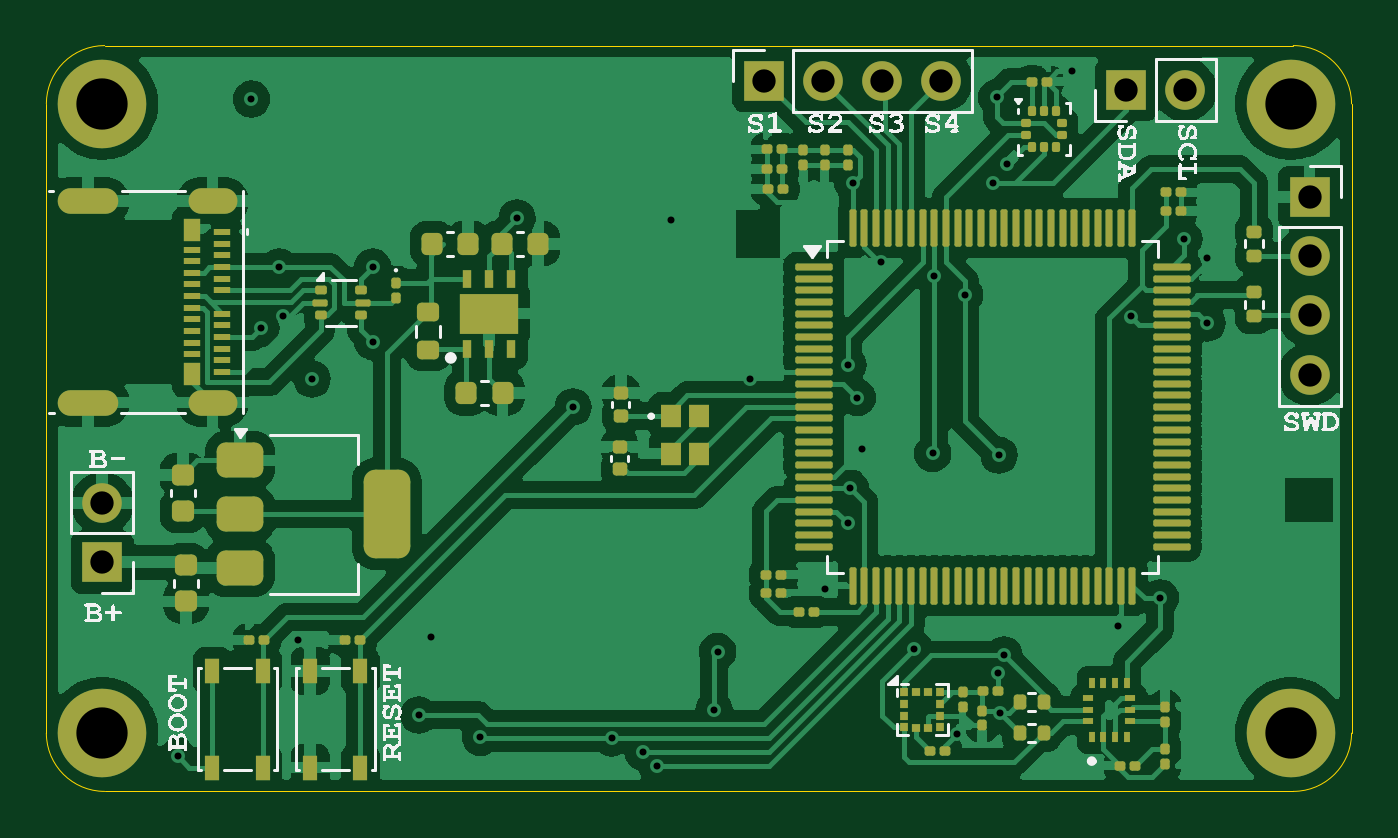
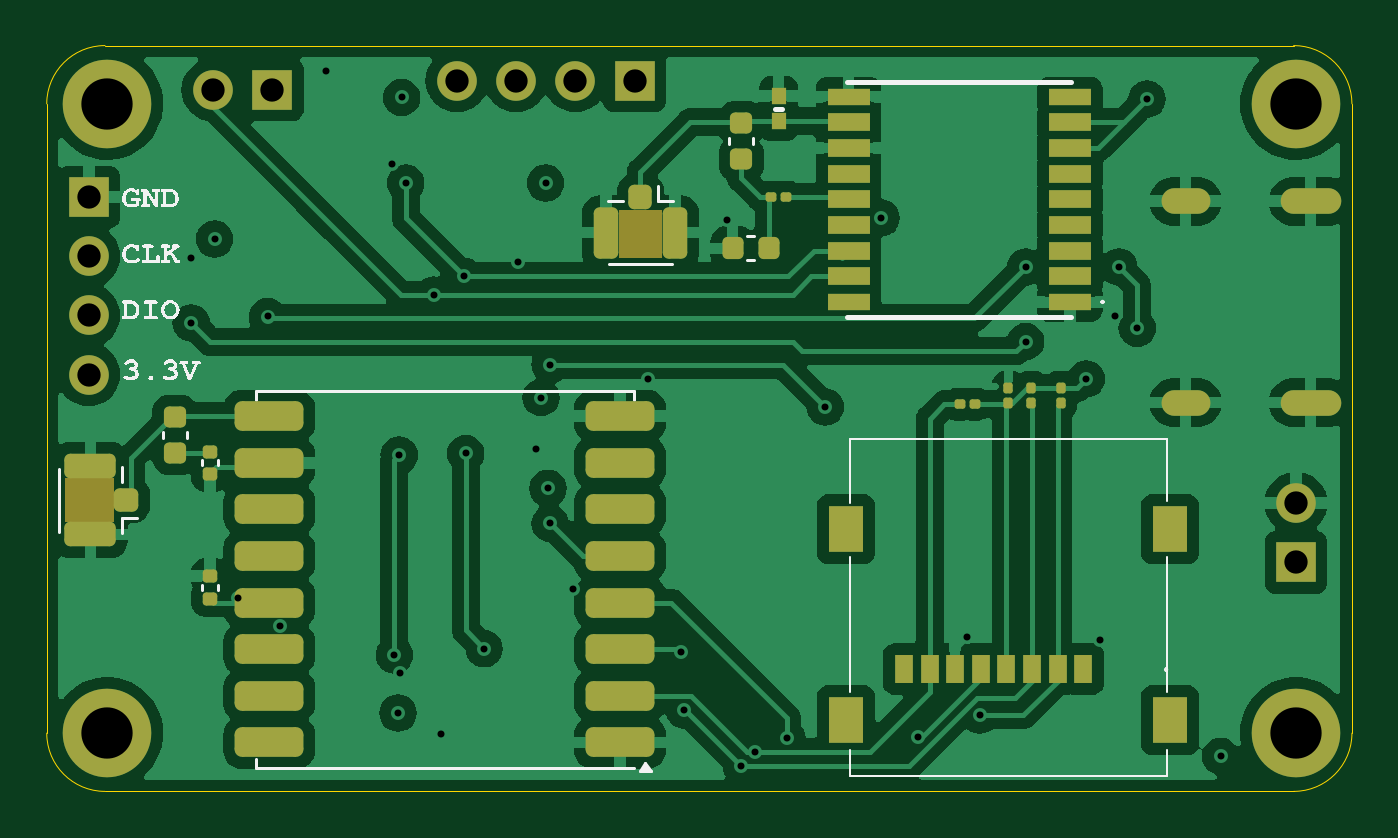
Circuit board: 13 layer files. Board 56.0 x 32.0 mm.
- bottom_copper: VanguardFlightComputer-B_Cu.gbr (119556 bytes)
- bottom_mask: VanguardFlightComputer-B_Mask.gbr (6073 bytes)
- paste: VanguardFlightComputer-B_Paste.gbr (4773 bytes)
- bottom_silk: VanguardFlightComputer-B_Silkscreen.gbr (31969 bytes)
- outline: VanguardFlightComputer-Edge_Cuts.gbr (997 bytes)
- top_copper: VanguardFlightComputer-F_Cu.gbr (180359 bytes)
- top_mask: VanguardFlightComputer-F_Mask.gbr (11797 bytes)
- paste: VanguardFlightComputer-F_Paste.gbr (10807 bytes)
- top_silk: VanguardFlightComputer-F_Silkscreen.gbr (77885 bytes)
- inner_copper: VanguardFlightComputer-In1_GND.gbr (64910 bytes)
- inner_copper: VanguardFlightComputer-In2_PWR.gbr (63116 bytes)
- drill: VanguardFlightComputer-NPTH.drl (269 bytes)
- drill: VanguardFlightComputer-PTH.drl (1601 bytes)

=== bottom_copper: VanguardFlightComputer-B_Cu.gbr (119556 bytes, source omitted) ===
=== bottom_mask: VanguardFlightComputer-B_Mask.gbr ===
%TF.GenerationSoftware,KiCad,Pcbnew,8.0.6*%
%TF.CreationDate,2024-11-04T20:58:39-05:00*%
%TF.ProjectId,VanguardFlightComputer,56616e67-7561-4726-9446-6c6967687443,rev?*%
%TF.SameCoordinates,Original*%
%TF.FileFunction,Soldermask,Bot*%
%TF.FilePolarity,Negative*%
%FSLAX46Y46*%
G04 Gerber Fmt 4.6, Leading zero omitted, Abs format (unit mm)*
G04 Created by KiCad (PCBNEW 8.0.6) date 2024-11-04 20:58:39*
%MOMM*%
%LPD*%
G01*
G04 APERTURE LIST*
G04 Aperture macros list*
%AMRoundRect*
0 Rectangle with rounded corners*
0 $1 Rounding radius*
0 $2 $3 $4 $5 $6 $7 $8 $9 X,Y pos of 4 corners*
0 Add a 4 corners polygon primitive as box body*
4,1,4,$2,$3,$4,$5,$6,$7,$8,$9,$2,$3,0*
0 Add four circle primitives for the rounded corners*
1,1,$1+$1,$2,$3*
1,1,$1+$1,$4,$5*
1,1,$1+$1,$6,$7*
1,1,$1+$1,$8,$9*
0 Add four rect primitives between the rounded corners*
20,1,$1+$1,$2,$3,$4,$5,0*
20,1,$1+$1,$4,$5,$6,$7,0*
20,1,$1+$1,$6,$7,$8,$9,0*
20,1,$1+$1,$8,$9,$2,$3,0*%
G04 Aperture macros list end*
%ADD10R,1.700000X1.700000*%
%ADD11O,1.700000X1.700000*%
%ADD12R,0.800000X1.200000*%
%ADD13R,1.500000X2.000000*%
%ADD14R,1.800000X0.700000*%
%ADD15R,1.800000X0.800000*%
%ADD16R,0.650000X0.700000*%
%ADD17C,2.600000*%
%ADD18C,3.800000*%
%ADD19O,2.100000X1.100000*%
%ADD20O,2.600000X1.100000*%
%ADD21RoundRect,0.250000X-0.250000X0.275000X-0.250000X-0.275000X0.250000X-0.275000X0.250000X0.275000X0*%
%ADD22RoundRect,0.250000X-0.275000X0.850000X-0.275000X-0.850000X0.275000X-0.850000X0.275000X0.850000X0*%
%ADD23RoundRect,0.140000X-0.170000X0.140000X-0.170000X-0.140000X0.170000X-0.140000X0.170000X0.140000X0*%
%ADD24RoundRect,0.100000X0.100000X-0.130000X0.100000X0.130000X-0.100000X0.130000X-0.100000X-0.130000X0*%
%ADD25RoundRect,0.225000X-0.250000X0.225000X-0.250000X-0.225000X0.250000X-0.225000X0.250000X0.225000X0*%
%ADD26RoundRect,0.100000X-0.130000X-0.100000X0.130000X-0.100000X0.130000X0.100000X-0.130000X0.100000X0*%
%ADD27RoundRect,0.225000X-0.225000X-0.250000X0.225000X-0.250000X0.225000X0.250000X-0.225000X0.250000X0*%
%ADD28RoundRect,0.250000X-0.850000X-0.275000X0.850000X-0.275000X0.850000X0.275000X-0.850000X0.275000X0*%
%ADD29RoundRect,0.250000X-0.275000X-0.250000X0.275000X-0.250000X0.275000X0.250000X-0.275000X0.250000X0*%
%ADD30RoundRect,0.317500X-1.157500X-0.317500X1.157500X-0.317500X1.157500X0.317500X-1.157500X0.317500X0*%
%ADD31RoundRect,0.140000X0.170000X-0.140000X0.170000X0.140000X-0.170000X0.140000X-0.170000X-0.140000X0*%
%ADD32RoundRect,0.100000X-0.100000X0.130000X-0.100000X-0.130000X0.100000X-0.130000X0.100000X0.130000X0*%
%ADD33RoundRect,0.100000X0.130000X0.100000X-0.130000X0.100000X-0.130000X-0.100000X0.130000X-0.100000X0*%
G04 APERTURE END LIST*
%TO.C,J3*%
G36*
X119585000Y-82535000D02*
G01*
X121465000Y-82535000D01*
X121465000Y-84625000D01*
X119585000Y-84625000D01*
X119585000Y-82535000D01*
G37*
%TO.C,J4*%
G36*
X143135000Y-95940000D02*
G01*
X145225000Y-95940000D01*
X145225000Y-94060000D01*
X143135000Y-94060000D01*
X143135000Y-95940000D01*
G37*
%TD*%
D10*
%TO.C,J8*%
X92400000Y-97675000D03*
D11*
X92400000Y-95135000D03*
%TD*%
D12*
%TO.C,J2*%
X101525000Y-102250000D03*
X102625000Y-102250000D03*
X103725000Y-102250000D03*
X104825000Y-102250000D03*
X105925000Y-102250000D03*
X107025000Y-102250000D03*
X108125000Y-102250000D03*
X109225000Y-102250000D03*
D13*
X111695000Y-104450000D03*
X97805000Y-104450000D03*
X97805000Y-96250000D03*
X111695000Y-96250000D03*
%TD*%
D14*
%TO.C,IC3*%
X102100000Y-86500000D03*
D15*
X102100000Y-85400000D03*
X102100000Y-84300000D03*
X102100000Y-83200000D03*
X102100000Y-82100000D03*
X102100000Y-81000000D03*
X102100000Y-79900000D03*
X102100000Y-78800000D03*
D14*
X102100000Y-77700000D03*
X111600000Y-77700000D03*
D15*
X111600000Y-78800000D03*
X111600000Y-79900000D03*
X111600000Y-81000000D03*
X111600000Y-82100000D03*
X111600000Y-83200000D03*
X111600000Y-84300000D03*
X111600000Y-85400000D03*
D14*
X111600000Y-86500000D03*
%TD*%
D16*
%TO.C,D2*%
X114600000Y-77650000D03*
X114600000Y-78750000D03*
%TD*%
D10*
%TO.C,J7*%
X120780000Y-77000000D03*
D11*
X123320000Y-77000000D03*
X125860000Y-77000000D03*
X128400000Y-77000000D03*
%TD*%
D10*
%TO.C,J6*%
X136325000Y-77400000D03*
D11*
X138865000Y-77400000D03*
%TD*%
%TO.C,J5*%
X144200000Y-89620000D03*
X144200000Y-87080000D03*
X144200000Y-84540000D03*
D10*
X144200000Y-82000000D03*
%TD*%
D17*
%TO.C,H5*%
X143400000Y-78000000D03*
D18*
X143400000Y-78000000D03*
%TD*%
D17*
%TO.C,H6*%
X92400000Y-105000000D03*
D18*
X92400000Y-105000000D03*
%TD*%
%TO.C,H1*%
X92400000Y-78000000D03*
D17*
X92400000Y-78000000D03*
%TD*%
D18*
%TO.C,H7*%
X143400000Y-105000000D03*
D17*
X143400000Y-105000000D03*
%TD*%
D19*
%TO.C,J1*%
X97134052Y-82180000D03*
D20*
X91774052Y-82180000D03*
D19*
X97134052Y-90820000D03*
D20*
X91774052Y-90820000D03*
%TD*%
D21*
%TO.C,J3*%
X120525000Y-82000000D03*
D22*
X122000000Y-83525000D03*
X119050000Y-83525000D03*
%TD*%
D23*
%TO.C,C39*%
X139000000Y-92920000D03*
X139000000Y-93880000D03*
%TD*%
D24*
%TO.C,C28*%
X104750000Y-90820000D03*
X104750000Y-90180000D03*
%TD*%
D25*
%TO.C,FB2*%
X116200000Y-78825000D03*
X116200000Y-80375000D03*
%TD*%
D26*
%TO.C,R6*%
X106194154Y-90893046D03*
X106834154Y-90893046D03*
%TD*%
D27*
%TO.C,C29*%
X115025000Y-84200000D03*
X116575000Y-84200000D03*
%TD*%
D28*
%TO.C,J4*%
X144125000Y-96475000D03*
X144125000Y-93525000D03*
D29*
X142600000Y-95000000D03*
%TD*%
D30*
%TO.C,U7*%
X121400000Y-105400000D03*
X121400000Y-103400000D03*
X121400000Y-101400000D03*
X121400000Y-99400000D03*
X121400000Y-97400000D03*
X121400000Y-95400000D03*
X121400000Y-93400000D03*
X121400000Y-91400000D03*
X136450000Y-91400000D03*
X136450000Y-93400000D03*
X136450000Y-95400000D03*
X136450000Y-97400000D03*
X136450000Y-99400000D03*
X136450000Y-101400000D03*
X136450000Y-103400000D03*
X136450000Y-105400000D03*
%TD*%
D25*
%TO.C,FB3*%
X140500000Y-91425000D03*
X140500000Y-92975000D03*
%TD*%
D31*
%TO.C,C38*%
X139000000Y-99230000D03*
X139000000Y-98270000D03*
%TD*%
D32*
%TO.C,R5*%
X103750000Y-90180000D03*
X103750000Y-90820000D03*
%TD*%
D33*
%TO.C,R7*%
X114920000Y-82000000D03*
X114280000Y-82000000D03*
%TD*%
D32*
%TO.C,R4*%
X102500000Y-90180000D03*
X102500000Y-90820000D03*
%TD*%
M02*

=== paste: VanguardFlightComputer-B_Paste.gbr ===
%TF.GenerationSoftware,KiCad,Pcbnew,8.0.6*%
%TF.CreationDate,2024-11-04T20:58:39-05:00*%
%TF.ProjectId,VanguardFlightComputer,56616e67-7561-4726-9446-6c6967687443,rev?*%
%TF.SameCoordinates,Original*%
%TF.FileFunction,Paste,Bot*%
%TF.FilePolarity,Positive*%
%FSLAX46Y46*%
G04 Gerber Fmt 4.6, Leading zero omitted, Abs format (unit mm)*
G04 Created by KiCad (PCBNEW 8.0.6) date 2024-11-04 20:58:39*
%MOMM*%
%LPD*%
G01*
G04 APERTURE LIST*
G04 Aperture macros list*
%AMRoundRect*
0 Rectangle with rounded corners*
0 $1 Rounding radius*
0 $2 $3 $4 $5 $6 $7 $8 $9 X,Y pos of 4 corners*
0 Add a 4 corners polygon primitive as box body*
4,1,4,$2,$3,$4,$5,$6,$7,$8,$9,$2,$3,0*
0 Add four circle primitives for the rounded corners*
1,1,$1+$1,$2,$3*
1,1,$1+$1,$4,$5*
1,1,$1+$1,$6,$7*
1,1,$1+$1,$8,$9*
0 Add four rect primitives between the rounded corners*
20,1,$1+$1,$2,$3,$4,$5,0*
20,1,$1+$1,$4,$5,$6,$7,0*
20,1,$1+$1,$6,$7,$8,$9,0*
20,1,$1+$1,$8,$9,$2,$3,0*%
G04 Aperture macros list end*
%ADD10R,0.800000X1.200000*%
%ADD11R,1.500000X2.000000*%
%ADD12R,1.800000X0.700000*%
%ADD13R,1.800000X0.800000*%
%ADD14R,0.650000X0.700000*%
%ADD15RoundRect,0.250000X-0.250000X0.275000X-0.250000X-0.275000X0.250000X-0.275000X0.250000X0.275000X0*%
%ADD16RoundRect,0.250000X-0.275000X0.850000X-0.275000X-0.850000X0.275000X-0.850000X0.275000X0.850000X0*%
%ADD17RoundRect,0.140000X-0.170000X0.140000X-0.170000X-0.140000X0.170000X-0.140000X0.170000X0.140000X0*%
%ADD18RoundRect,0.079500X0.100500X-0.079500X0.100500X0.079500X-0.100500X0.079500X-0.100500X-0.079500X0*%
%ADD19RoundRect,0.225000X-0.250000X0.225000X-0.250000X-0.225000X0.250000X-0.225000X0.250000X0.225000X0*%
%ADD20RoundRect,0.079500X-0.079500X-0.100500X0.079500X-0.100500X0.079500X0.100500X-0.079500X0.100500X0*%
%ADD21RoundRect,0.225000X-0.225000X-0.250000X0.225000X-0.250000X0.225000X0.250000X-0.225000X0.250000X0*%
%ADD22RoundRect,0.250000X-0.850000X-0.275000X0.850000X-0.275000X0.850000X0.275000X-0.850000X0.275000X0*%
%ADD23RoundRect,0.250000X-0.275000X-0.250000X0.275000X-0.250000X0.275000X0.250000X-0.275000X0.250000X0*%
%ADD24RoundRect,0.317500X-1.157500X-0.317500X1.157500X-0.317500X1.157500X0.317500X-1.157500X0.317500X0*%
%ADD25RoundRect,0.140000X0.170000X-0.140000X0.170000X0.140000X-0.170000X0.140000X-0.170000X-0.140000X0*%
%ADD26RoundRect,0.079500X-0.100500X0.079500X-0.100500X-0.079500X0.100500X-0.079500X0.100500X0.079500X0*%
%ADD27RoundRect,0.079500X0.079500X0.100500X-0.079500X0.100500X-0.079500X-0.100500X0.079500X-0.100500X0*%
G04 APERTURE END LIST*
D10*
%TO.C,J2*%
X101525000Y-102250000D03*
X102625000Y-102250000D03*
X103725000Y-102250000D03*
X104825000Y-102250000D03*
X105925000Y-102250000D03*
X107025000Y-102250000D03*
X108125000Y-102250000D03*
X109225000Y-102250000D03*
D11*
X111695000Y-104450000D03*
X97805000Y-104450000D03*
X97805000Y-96250000D03*
X111695000Y-96250000D03*
%TD*%
D12*
%TO.C,IC3*%
X102100000Y-86500000D03*
D13*
X102100000Y-85400000D03*
X102100000Y-84300000D03*
X102100000Y-83200000D03*
X102100000Y-82100000D03*
X102100000Y-81000000D03*
X102100000Y-79900000D03*
X102100000Y-78800000D03*
D12*
X102100000Y-77700000D03*
X111600000Y-77700000D03*
D13*
X111600000Y-78800000D03*
X111600000Y-79900000D03*
X111600000Y-81000000D03*
X111600000Y-82100000D03*
X111600000Y-83200000D03*
X111600000Y-84300000D03*
X111600000Y-85400000D03*
D12*
X111600000Y-86500000D03*
%TD*%
D14*
%TO.C,D2*%
X114600000Y-77650000D03*
X114600000Y-78750000D03*
%TD*%
D15*
%TO.C,J3*%
X120525000Y-82000000D03*
D16*
X122000000Y-83525000D03*
X119050000Y-83525000D03*
%TD*%
D17*
%TO.C,C39*%
X139000000Y-92920000D03*
X139000000Y-93880000D03*
%TD*%
D18*
%TO.C,C28*%
X104750000Y-90845000D03*
X104750000Y-90155000D03*
%TD*%
D19*
%TO.C,FB2*%
X116200000Y-78825000D03*
X116200000Y-80375000D03*
%TD*%
D20*
%TO.C,R6*%
X106169154Y-90893046D03*
X106859154Y-90893046D03*
%TD*%
D21*
%TO.C,C29*%
X115025000Y-84200000D03*
X116575000Y-84200000D03*
%TD*%
D22*
%TO.C,J4*%
X144125000Y-96475000D03*
X144125000Y-93525000D03*
D23*
X142600000Y-95000000D03*
%TD*%
D24*
%TO.C,U7*%
X121400000Y-105400000D03*
X121400000Y-103400000D03*
X121400000Y-101400000D03*
X121400000Y-99400000D03*
X121400000Y-97400000D03*
X121400000Y-95400000D03*
X121400000Y-93400000D03*
X121400000Y-91400000D03*
X136450000Y-91400000D03*
X136450000Y-93400000D03*
X136450000Y-95400000D03*
X136450000Y-97400000D03*
X136450000Y-99400000D03*
X136450000Y-101400000D03*
X136450000Y-103400000D03*
X136450000Y-105400000D03*
%TD*%
D19*
%TO.C,FB3*%
X140500000Y-91425000D03*
X140500000Y-92975000D03*
%TD*%
D25*
%TO.C,C38*%
X139000000Y-99230000D03*
X139000000Y-98270000D03*
%TD*%
D26*
%TO.C,R5*%
X103750000Y-90155000D03*
X103750000Y-90845000D03*
%TD*%
D27*
%TO.C,R7*%
X114945000Y-82000000D03*
X114255000Y-82000000D03*
%TD*%
D26*
%TO.C,R4*%
X102500000Y-90155000D03*
X102500000Y-90845000D03*
%TD*%
M02*

=== bottom_silk: VanguardFlightComputer-B_Silkscreen.gbr (31969 bytes, source omitted) ===
=== outline: VanguardFlightComputer-Edge_Cuts.gbr ===
%TF.GenerationSoftware,KiCad,Pcbnew,8.0.6*%
%TF.CreationDate,2024-11-04T20:58:39-05:00*%
%TF.ProjectId,VanguardFlightComputer,56616e67-7561-4726-9446-6c6967687443,rev?*%
%TF.SameCoordinates,Original*%
%TF.FileFunction,Profile,NP*%
%FSLAX46Y46*%
G04 Gerber Fmt 4.6, Leading zero omitted, Abs format (unit mm)*
G04 Created by KiCad (PCBNEW 8.0.6) date 2024-11-04 20:58:39*
%MOMM*%
%LPD*%
G01*
G04 APERTURE LIST*
%TA.AperFunction,Profile*%
%ADD10C,0.050000*%
%TD*%
G04 APERTURE END LIST*
D10*
X146000000Y-105000000D02*
G75*
G02*
X143500000Y-107500000I-2500000J0D01*
G01*
X143500000Y-75500000D02*
G75*
G02*
X146000000Y-78000000I0J-2500000D01*
G01*
X92500000Y-75500000D02*
X143500000Y-75500000D01*
X90000000Y-78000000D02*
G75*
G02*
X92500000Y-75500000I2500000J0D01*
G01*
X90000000Y-105000000D02*
X90000000Y-78000000D01*
X143500000Y-107500000D02*
X92500000Y-107500000D01*
X92500000Y-107500000D02*
G75*
G02*
X90000000Y-105000000I0J2500000D01*
G01*
X146000000Y-78000000D02*
X146000000Y-105000000D01*
M02*

=== top_copper: VanguardFlightComputer-F_Cu.gbr (180359 bytes, source omitted) ===
=== top_mask: VanguardFlightComputer-F_Mask.gbr (11797 bytes, source omitted) ===
=== paste: VanguardFlightComputer-F_Paste.gbr (10807 bytes, source omitted) ===
=== top_silk: VanguardFlightComputer-F_Silkscreen.gbr (77885 bytes, source omitted) ===
=== inner_copper: VanguardFlightComputer-In1_GND.gbr (64910 bytes, source omitted) ===
=== inner_copper: VanguardFlightComputer-In2_PWR.gbr (63116 bytes, source omitted) ===
=== drill: VanguardFlightComputer-NPTH.drl ===
M48
; DRILL file {KiCad 8.0.6} date 2024-11-04T20:58:44-0500
; FORMAT={-:-/ absolute / metric / decimal}
; #@! TF.CreationDate,2024-11-04T20:58:44-05:00
; #@! TF.GenerationSoftware,Kicad,Pcbnew,8.0.6
; #@! TF.FileFunction,NonPlated,1,4,NPTH
FMAT,2
METRIC
%
G90
G05
M30

=== drill: VanguardFlightComputer-PTH.drl ===
M48
; DRILL file {KiCad 8.0.6} date 2024-11-04T20:58:44-0500
; FORMAT={-:-/ absolute / metric / decimal}
; #@! TF.CreationDate,2024-11-04T20:58:44-05:00
; #@! TF.GenerationSoftware,Kicad,Pcbnew,8.0.6
; #@! TF.FileFunction,Plated,1,4,PTH
FMAT,2
METRIC
; #@! TA.AperFunction,Plated,PTH,ViaDrill
T1C0.300
; #@! TA.AperFunction,Plated,PTH,ComponentDrill
T2C0.600
; #@! TA.AperFunction,Plated,PTH,ComponentDrill
T3C1.000
; #@! TA.AperFunction,Plated,PTH,ComponentDrill
T4C2.200
%
G90
G05
T1
X95.629Y-105.997
X98.8Y-77.8
X99.212Y-87.627
X100.0Y-85.0
X100.167Y-87.1
X100.8Y-101.0
X101.4Y-89.8
X104.0Y-85.0
X104.0Y-88.2
X105.976Y-104.224
X106.5Y-100.875
X108.624Y-105.176
X110.2Y-82.896
X112.6Y-91.0
X114.25Y-105.2
X115.6Y-105.8
X116.2Y-106.4
X116.8Y-83.0
X118.65Y-104.0
X118.8Y-101.5
X120.2Y-89.8
X123.4Y-98.8
X124.4Y-89.2
X124.4Y-96.0
X124.5Y-94.5
X124.6Y-81.4
X124.8Y-90.6
X125.0Y-92.8
X125.8Y-84.8
X127.237Y-101.375
X128.025Y-93.0
X128.1Y-85.4
X129.09Y-105.025
X129.4Y-86.2
X130.6Y-81.4
X130.775Y-77.725
X130.85Y-102.425
X130.875Y-93.075
X130.93Y-104.14
X131.086Y-101.65
X131.2Y-80.6
X134.0Y-76.6
X136.0Y-100.4
X136.524Y-87.124
X137.8Y-99.2
X138.8Y-83.8
X139.8Y-84.6
X139.8Y-87.4
T3
X92.4Y-95.135
X92.4Y-97.675
X120.78Y-77.0
X123.32Y-77.0
X125.86Y-77.0
X128.4Y-77.0
X136.325Y-77.4
X138.865Y-77.4
X144.2Y-82.0
X144.2Y-84.54
X144.2Y-87.08
X144.2Y-89.62
T4
X92.4Y-78.0
X92.4Y-105.0
X143.4Y-78.0
X143.4Y-105.0
T2
G00X92.524Y-82.18
M15
G01X91.024Y-82.18
M16
G05
G00X92.524Y-90.82
M15
G01X91.024Y-90.82
M16
G05
G00X97.634Y-82.18
M15
G01X96.634Y-82.18
M16
G05
G00X97.634Y-90.82
M15
G01X96.634Y-90.82
M16
G05
M30
